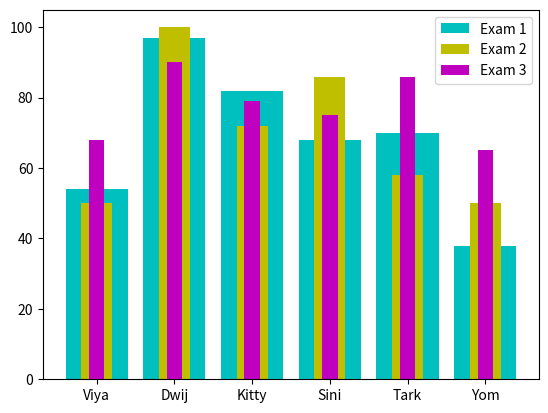

Recreate this plot in Python.
import matplotlib.pyplot as pt
names=['Viya','Dwij','Kitty','Sini','Tark','Yom']
E1=[54,97,82,68,70,38]
E2=[50,100,72,86,58,50]
E3=[68,90,79,75,86,65]
pt.bar(names,E1,width=0.8,label="Exam 1",color='c')
pt.bar(names,E2,width=0.4,label="Exam 2",color='y')
pt.bar(names,E3,width=0.2,label="Exam 3",color='m')
pt.legend()
pt.show()
